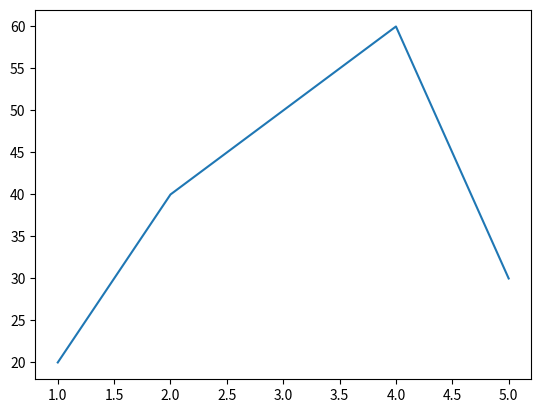

The script that saved this image:
import seaborn as sns 
import matplotlib.pyplot as plt 
Days=[1,2,3,4,5]
NOP=[20,40,50,60,30]
sns.lineplot(x=Days,y=NOP)
plt.show()
